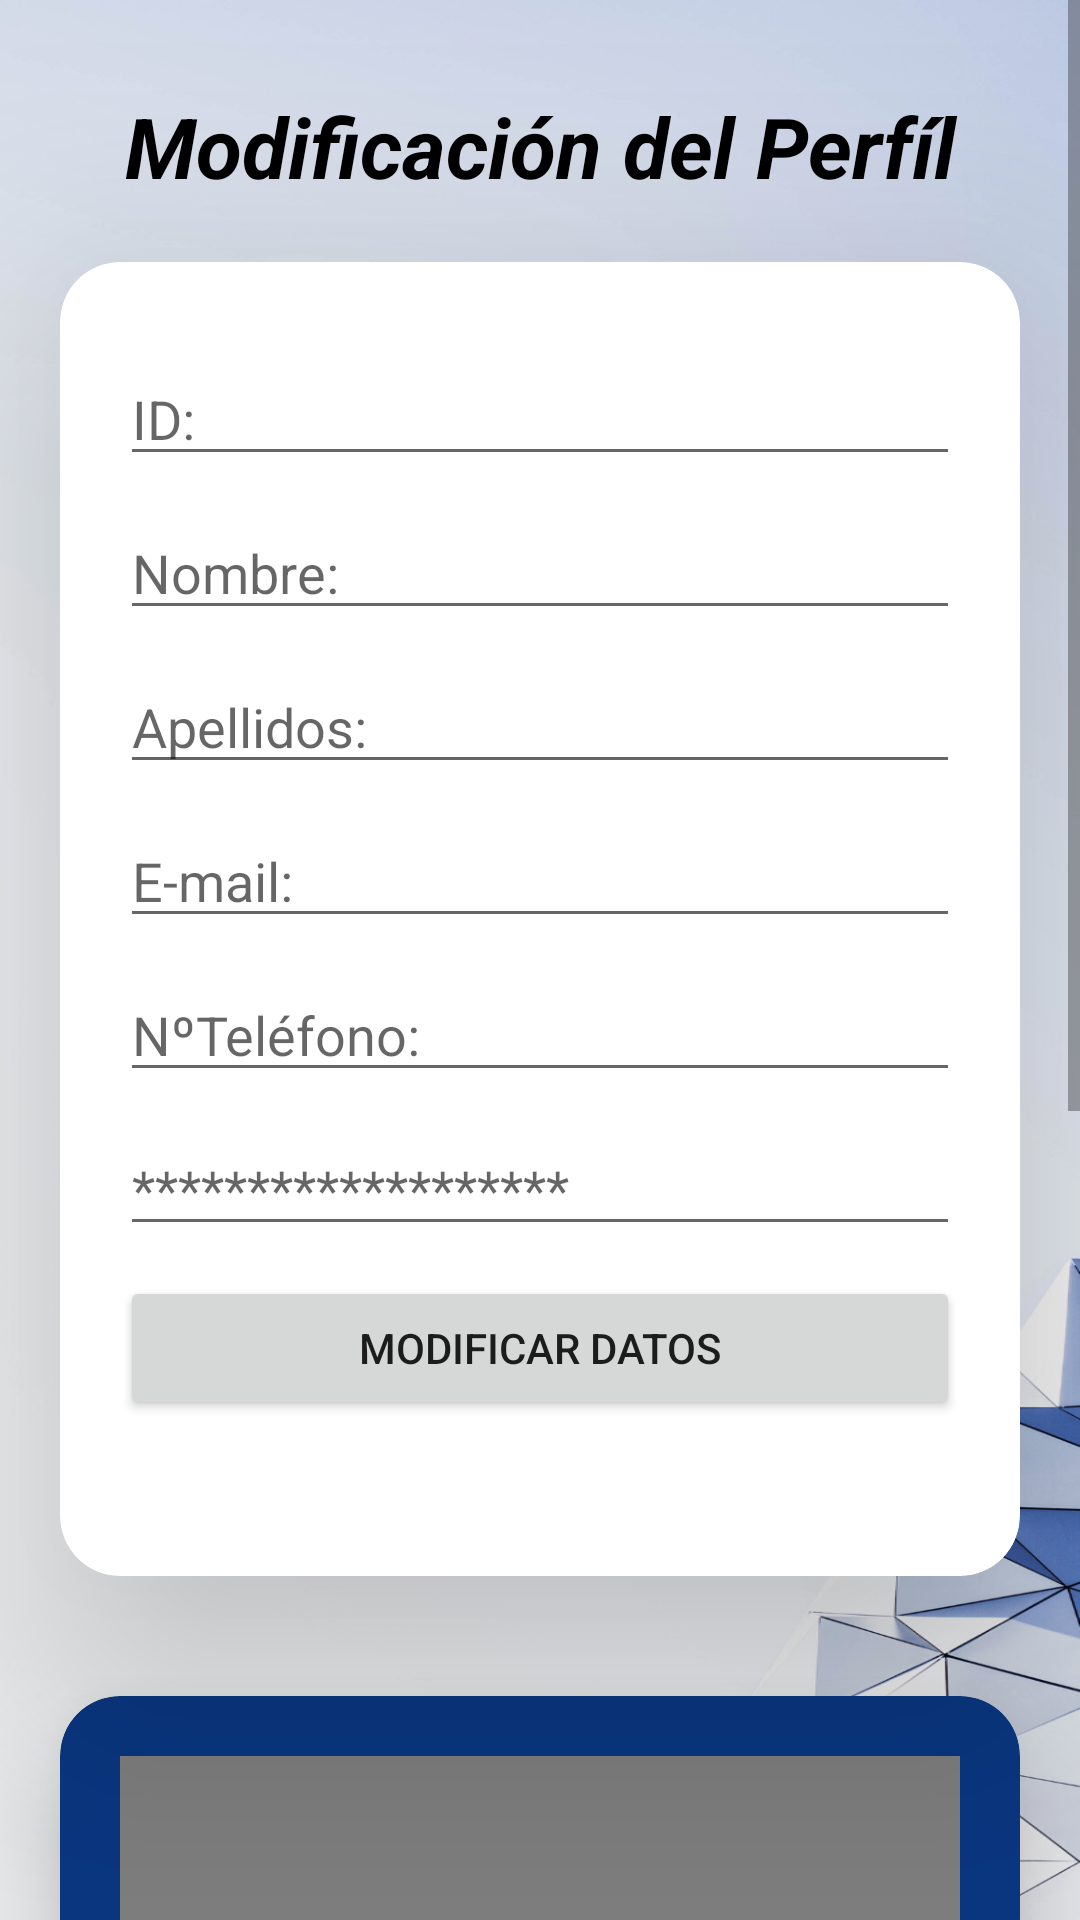

Layout XML and referenced resources for this Android screen:
<!-- AndroidManifest.xml: application theme Generico -->
<!-- res/layout/activity_mod_perfil.xml -->
<?xml version="1.0" encoding="utf-8"?>
<LinearLayout xmlns:android="http://schemas.android.com/apk/res/android"
    xmlns:app="http://schemas.android.com/apk/res-auto"
    xmlns:tools="http://schemas.android.com/tools"
    android:layout_width="match_parent"
    android:layout_height="match_parent"
    android:background="@drawable/inicio_2"
    android:orientation="vertical"
    tools:context=".ModPerfil">

    <ScrollView
        android:layout_width="match_parent"
        android:layout_height="match_parent">

        <LinearLayout
            android:layout_width="match_parent"
            android:layout_height="wrap_content"
            android:orientation="vertical">

            <TextView
                android:id="@+id/textView"
                android:layout_width="match_parent"
                android:layout_height="wrap_content"
                android:layout_marginLeft="20dp"
                android:layout_marginTop="30dp"
                android:layout_marginRight="20dp"
                android:gravity="center"
                android:text="Modificación del Perfíl"
                android:textColor="@color/colorNegro"
                android:textSize="28sp"
                android:textStyle="bold|italic" />

            <androidx.cardview.widget.CardView
                android:layout_width="match_parent"
                android:layout_height="438dp"
                android:layout_marginLeft="20dp"
                android:layout_marginTop="20dp"
                android:layout_marginRight="20dp"
                android:layout_marginBottom="20dp"
                app:cardBackgroundColor="@color/colorBlanco"
                app:cardCornerRadius="20dp"
                app:cardElevation="50dp">

                <LinearLayout
                    android:layout_width="match_parent"
                    android:layout_height="match_parent"
                    android:orientation="vertical">

                    <EditText
                        android:id="@+id/edt_idM"
                        android:layout_width="match_parent"
                        android:layout_height="wrap_content"
                        android:layout_marginLeft="20dp"
                        android:layout_marginTop="30dp"
                        android:layout_marginRight="20dp"
                        android:ems="10"
                        android:hint="ID:"
                        android:inputType="number" />

                    <EditText
                        android:id="@+id/edt_NombreM"
                        android:layout_width="match_parent"
                        android:layout_height="wrap_content"
                        android:layout_marginLeft="20dp"
                        android:layout_marginTop="10dp"
                        android:layout_marginRight="20dp"
                        android:ems="10"
                        android:hint="@string/Nombre"
                        android:inputType="textPersonName" />

                    <EditText
                        android:id="@+id/edt_ApellidoM"
                        android:layout_width="match_parent"
                        android:layout_height="wrap_content"
                        android:layout_marginLeft="20dp"
                        android:layout_marginTop="10dp"
                        android:layout_marginRight="20dp"
                        android:ems="10"
                        android:hint="@string/Apellido"
                        android:inputType="textPersonName" />

                    <EditText
                        android:id="@+id/edt_EmailM"
                        android:layout_width="match_parent"
                        android:layout_height="wrap_content"
                        android:layout_marginLeft="20dp"
                        android:layout_marginTop="10dp"
                        android:layout_marginRight="20dp"
                        android:ems="10"
                        android:hint="@string/email"
                        android:inputType="textEmailAddress" />

                    <EditText
                        android:id="@+id/edt_TelM"
                        android:layout_width="match_parent"
                        android:layout_height="wrap_content"
                        android:layout_marginLeft="20dp"
                        android:layout_marginTop="10dp"
                        android:layout_marginRight="20dp"
                        android:ems="10"
                        android:hint="@string/telefono"
                        android:inputType="phone" />

                    <EditText
                        android:id="@+id/edt_contrasegnaM"
                        android:layout_width="match_parent"
                        android:layout_height="wrap_content"
                        android:layout_marginLeft="20dp"
                        android:layout_marginTop="10dp"
                        android:layout_marginRight="20dp"
                        android:ems="10"
                        android:hint="*******************"
                        android:inputType="textPassword" />

                    <Button
                        android:id="@+id/btnModDatosPerfilM"
                        android:layout_width="match_parent"
                        android:layout_height="wrap_content"
                        android:layout_marginLeft="20dp"
                        android:layout_marginTop="10dp"
                        android:layout_marginRight="20dp"
                        android:layout_marginBottom="20dp"
                        android:onClick="ModificarDatosPerfil"
                        android:text="Modificar Datos" />

                </LinearLayout>

            </androidx.cardview.widget.CardView>

            <androidx.cardview.widget.CardView
                android:layout_width="match_parent"
                android:layout_height="match_parent"
                android:layout_marginLeft="20dp"
                android:layout_marginTop="20dp"
                android:layout_marginRight="20dp"
                android:layout_marginBottom="30dp"
                app:cardBackgroundColor="@color/colorAzul"
                app:cardCornerRadius="20dp"
                app:cardElevation="20dp">

                <LinearLayout
                    android:layout_width="match_parent"
                    android:layout_height="match_parent"
                    android:layout_marginLeft="20dp"
                    android:layout_marginRight="20dp"
                    android:layout_marginBottom="20dp"
                    android:orientation="vertical">

                    <de.hdodenhof.circleimageview.CircleImageView
                        android:id="@+id/imageViewMod"
                        android:layout_width="match_parent"
                        android:layout_height="209dp"
                        android:layout_marginTop="20dp"
                        android:src="@drawable/user_foto" />

                    <Button
                        android:id="@+id/btnEliminarCuentaMP"
                        android:layout_width="match_parent"
                        android:layout_height="wrap_content"
                        android:layout_marginLeft="20dp"
                        android:layout_marginTop="20dp"
                        android:layout_marginRight="20dp"
                        android:onClick="EliminarCuenta"
                        android:text="Eliminar Cuenta" />

                    <Button
                        android:id="@+id/btn_tomarFotoMod"
                        android:layout_width="match_parent"
                        android:layout_height="wrap_content"
                        android:layout_marginLeft="20dp"
                        android:layout_marginTop="10dp"
                        android:layout_marginRight="20dp"
                        android:text="Tomar Foto" />

                    <Button
                        android:id="@+id/btn_saveMod"
                        android:layout_width="match_parent"
                        android:layout_height="wrap_content"
                        android:layout_marginLeft="20dp"
                        android:layout_marginTop="10dp"
                        android:layout_marginRight="20dp"
                        android:onClick="ActualizarFoto"
                        android:text="Guardar imágen" />

                    <Button
                        android:id="@+id/btnSalirModP"
                        android:layout_width="match_parent"
                        android:layout_height="wrap_content"
                        android:layout_marginLeft="20dp"
                        android:layout_marginTop="10dp"
                        android:layout_marginRight="20dp"
                        android:layout_marginBottom="20dp"
                        android:onClick="salirModPer"
                        android:text="Salir" />
                </LinearLayout>
            </androidx.cardview.widget.CardView>

        </LinearLayout>
    </ScrollView>

</LinearLayout>
<!-- resources referenced by this layout -->
<resources>
  <color name="colorAzul">#0a3782</color>
  <color name="colorBlanco">#FFFFFF</color>
  <color name="colorNegro">#000000</color>
  <!-- drawable inicio_2: png bitmap (drawable, 275198 bytes) -->
  <string name="Apellido">Apellidos: </string>
  <string name="Nombre">Nombre: </string>
  <string name="email"> E-mail: </string>
  <string name="telefono">NºTeléfono: </string>
  <style name="Generico" parent="Theme.AppCompat.Light.NoActionBar">
          
          <item name="colorPrimary">#5EA1C0</item>
          <item name="colorPrimaryDark">@color/colorAzulRey</item>
          <item name="colorAccent">@color/colorAccent</item>
      </style>
  <color name="colorAzulRey">#272E51</color>
  <color name="colorAccent">#D81B60</color>
</resources>
